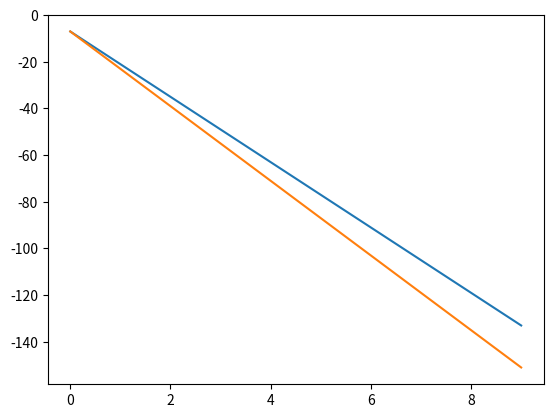

Here is the Python script that generated this plot:
import numpy as np
import matplotlib.pyplot as plt

# Buscando el x:
for x in range(-10, 10):
    print("Evaluando cuando x es " + str(x))
    a = (5 * ((-3 * x) - 2))-(-x - 3)
    b = -4 * ((4 * x) + 5 ) + 13

    if a == b: 
        print ("**** El valor de x es:" + str(x) + "****")

# Vista gráfica para identificar el x:
x = np.linspace(0, 9, 100)
plt.plot(
    x, (5 * ((-3 * x) - 2))-(-x - 3), 
    x, -4 * ((4 * x) + 5 ) + 13
)
plt.show()

